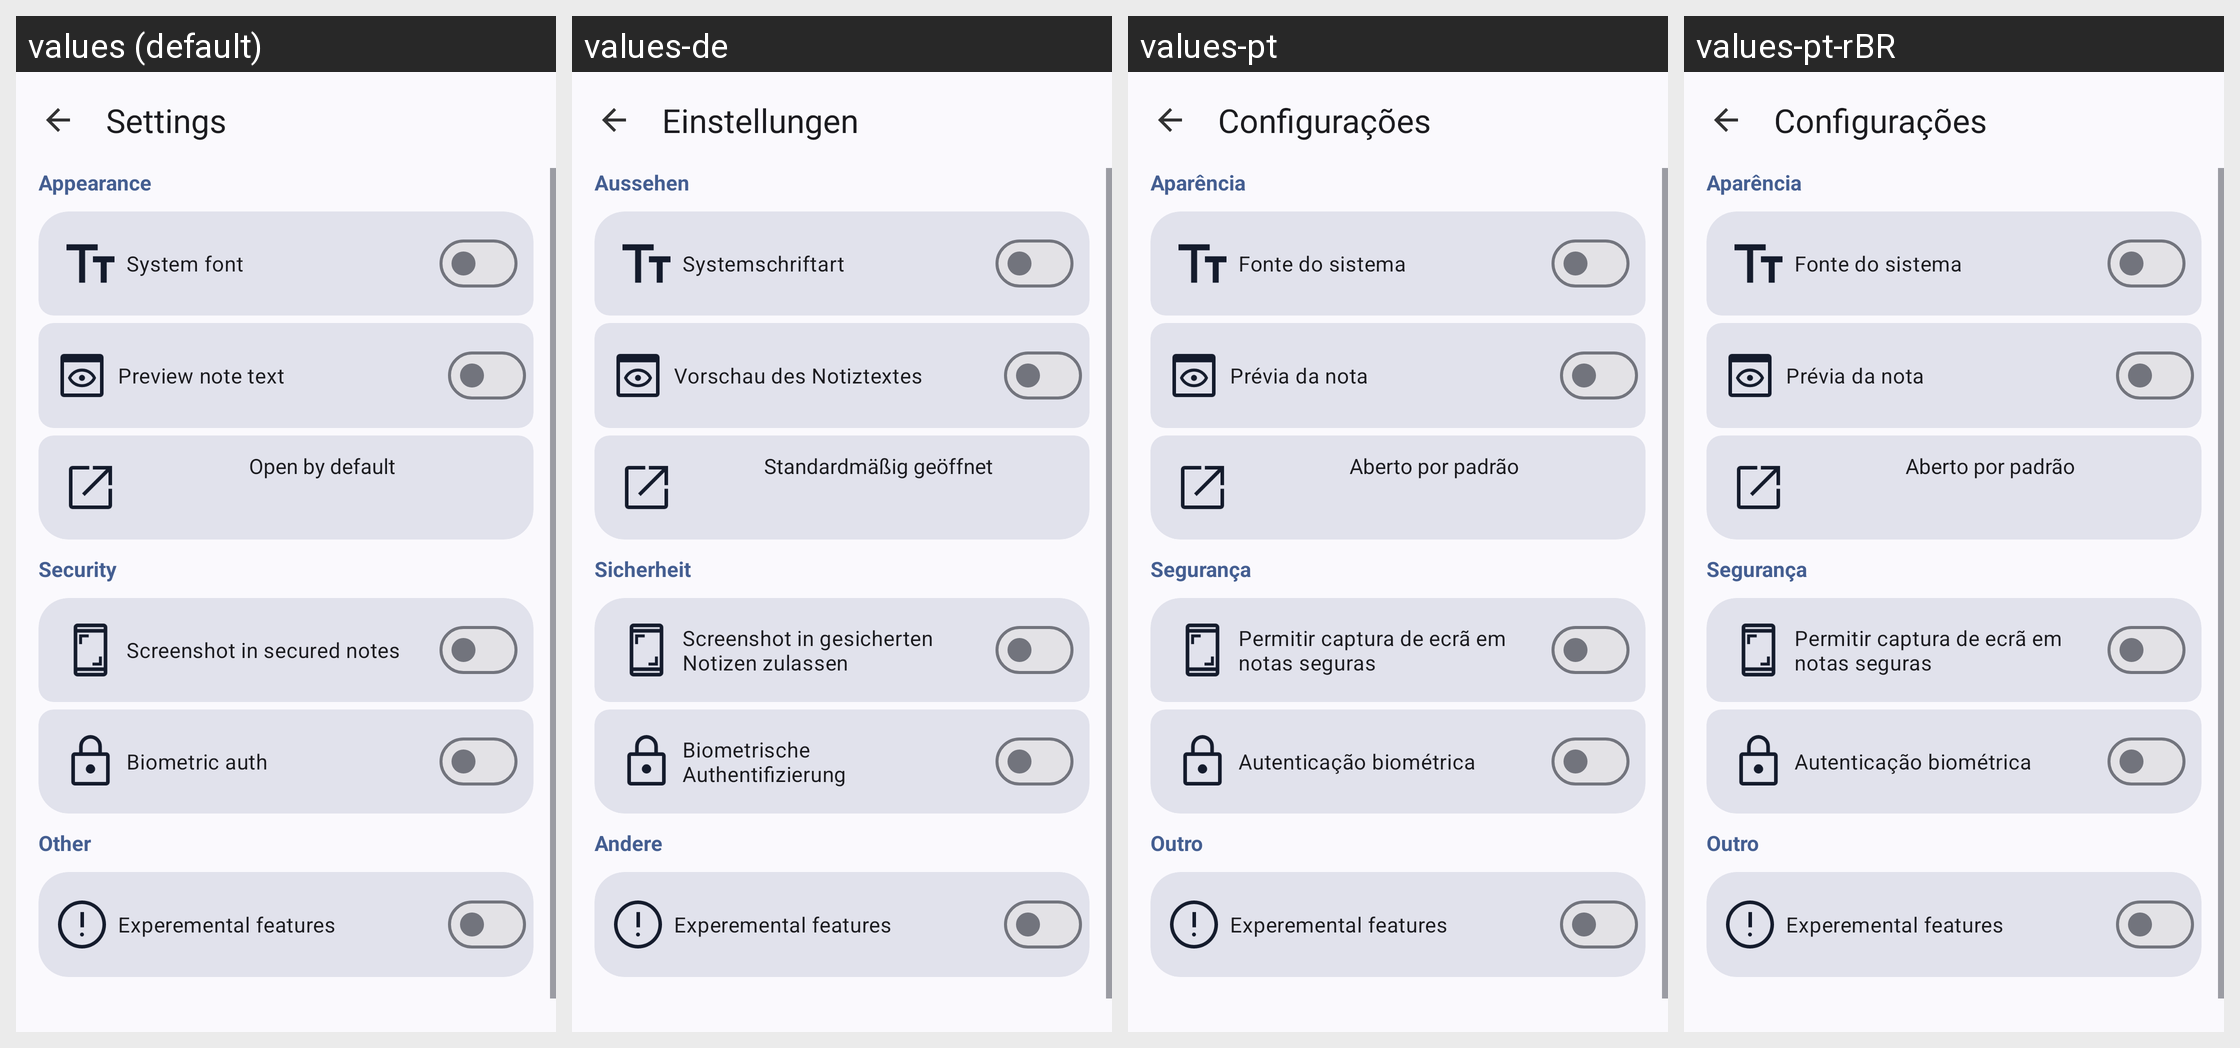

Locale-by-locale string values for the Android screen shown in this grid:
Android screen res/layout/activity_settings.xml rendered under 4 locales, left to right: values (default), values-de, values-pt, values-pt-rBR. Device: Nexus 5 (rendered at 1080×1920; each locale shown at half size, 540×960, under a caption strip naming it); theme AppTheme.
Other locales in the repository, not shown: values-ar, values-cs, values-es, values-fr, values-hr, values-nb-rNO, values-ru, values-vi, values-zh-rCN, values-zh-rTW.
Strings drawn on this screen, with the default value and each locale's value (text and hints the layout hard-codes, and strings that could not be matched under every locale, appear in the picture but are not listed):

settingsText
  values: Settings
  values-de: Einstellungen
  values-pt: Configurações
  values-pt-rBR: Configurações

appearance
  values: Appearance
  values-de: Aussehen
  values-pt: Aparência
  values-pt-rBR: Aparência

fontToggle
  values: System font
  values-de: Systemschriftart
  values-pt: Fonte do sistema
  values-pt-rBR: Fonte do sistema

preview
  values: Preview note text
  values-de: Vorschau des Notiztextes
  values-pt: Prévia da nota
  values-pt-rBR: Prévia da nota

openTask
  values: Open by default
  values-de: Standardmäßig geöffnet
  values-pt: Aberto por padrão
  values-pt-rBR: Aberto por padrão

security
  values: Security
  values-de: Sicherheit
  values-pt: Segurança
  values-pt-rBR: Segurança

passwordSettings
  values: Biometric auth
  values-de: Biometrische Authentifizierung
  values-pt: Autenticação biométrica
  values-pt-rBR: Autenticação biométrica

other
  values: Other
  values-de: Andere
  values-pt: Outro
  values-pt-rBR: Outro

experemental_features
  values: Experemental features
  values-de: Experemental features  [not translated; the default value is used]
  values-pt: Experemental features  [not translated; the default value is used]
  values-pt-rBR: Experemental features  [not translated; the default value is used]
